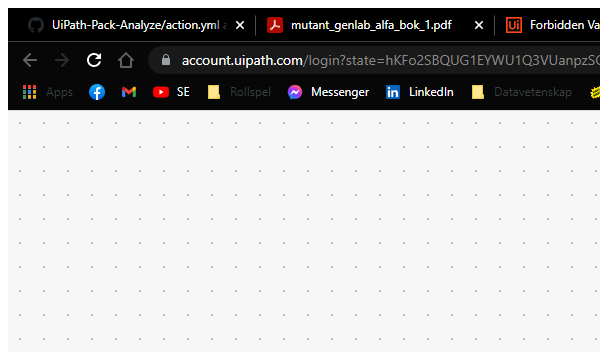
Workflow: Main

Step 1: Attach Browser 'chrome.exe Continue' in window 'Continue with UiPath' (chrome.exe)

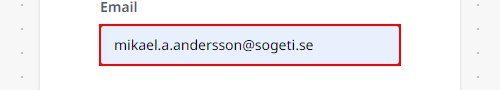
Step 2: type [username] into the text box

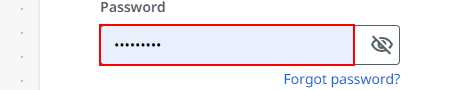
Step 3: type a value into the text box